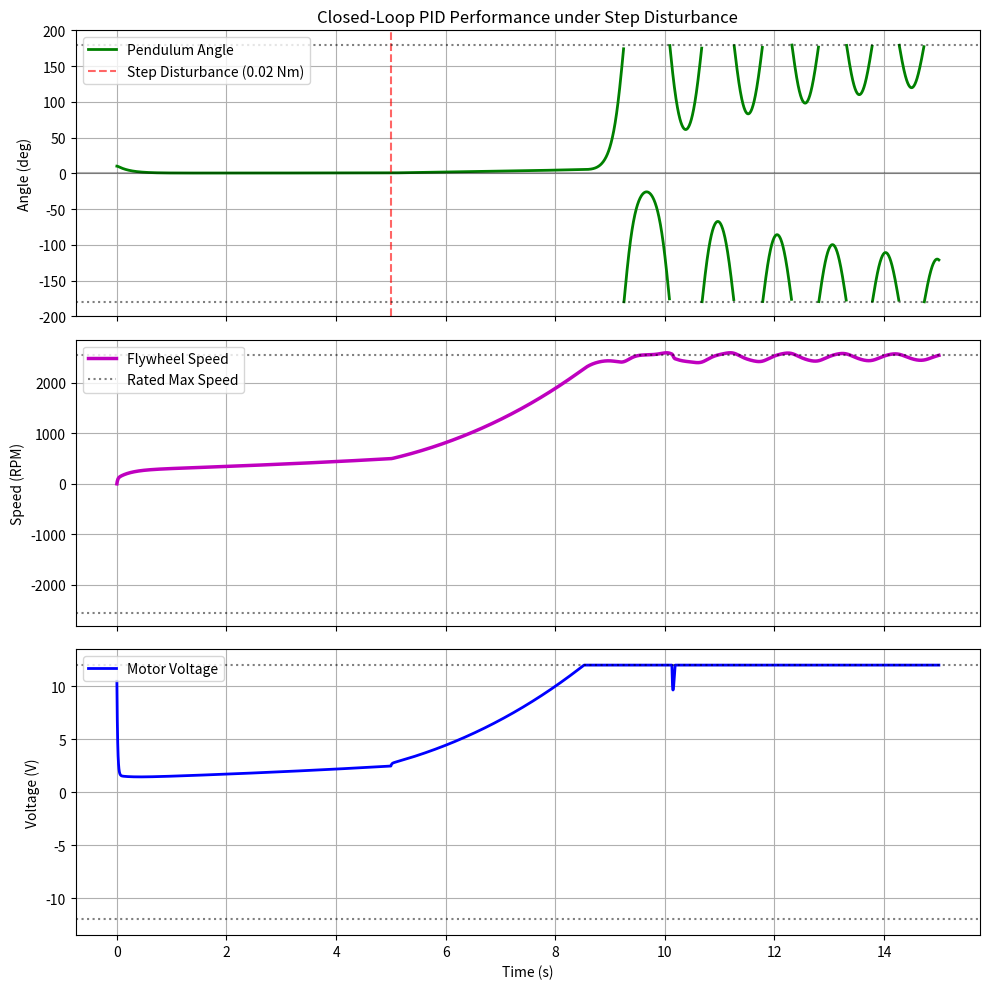

Here is the Python script that generated this plot:
import os
import numpy as np
import matplotlib.pyplot as plt
from scipy.integrate import solve_ivp

Jr = 0.005      
jf = 0.001      
mf = 0.2        
mr = 0.3        
Lr = 0.1        
L = 0.2         
g = 9.81        
b0 = 0.001      
bm = 0.0005     

Ra = 0.5        
kt = 0.038      
ke = 0.03915    

V_MAX = 12.0    
SPEED_MAX_RPM = 2550.0
SPEED_MAX_RAD = SPEED_MAX_RPM * (2 * np.pi / 60.0)

OUTPUT_DIR = os.path.join("outputs", "plots")
os.makedirs(OUTPUT_DIR, exist_ok=True)

J_p = Jr + mf * (L**2)
M_mat = np.array([
    [J_p + jf, jf],
    [jf,       jf]
])
M_inv = np.linalg.inv(M_mat)

Kp = 60.0
Ki = 25.0
Kd = 12.0

print("="*50)
print("CLOSED-LOOP PID CONTROL ANALYSIS (CORRECTED POLARITY)")
print("="*50)
print(f"Controller Gains -> Kp: {Kp}, Ki: {Ki}, Kd: {Kd}")
print("="*50)

def pid_nonlinear_dynamics(t, x, t_dist, dist_torque):
    theta, phi, theta_dot, phi_dot, int_theta = x
    
    V_cmd = Kp * theta + Ki * int_theta + Kd * theta_dot
    Va = np.clip(V_cmd, -V_MAX, V_MAX)
    
    if abs(V_cmd) >= V_MAX and np.sign(theta) == np.sign(V_cmd):
        d_int = 0.0
    else:
        d_int = theta

    C_v = np.array([
        b0 * theta_dot,
        (bm + (kt * ke / Ra)) * phi_dot
    ])
    
    G_theta = np.array([
        -(mr * Lr + mf * L) * g * np.sin(theta),
        0.0
    ])
    
    H_v = np.array([
        0.0,
        (kt / Ra) * Va
    ])
    
    external_dist = np.array([0.0, 0.0])
    if t >= t_dist:
        external_dist[0] = dist_torque 

    accel = M_inv @ (H_v - C_v - G_theta + external_dist)
    
    return [theta_dot, phi_dot, accel[0], accel[1], d_int]

t_span = (0.0, 15.0)
t_eval = np.linspace(0, 15.0, 4000)

DIST_TIME = 5.0
DIST_TORQUE = 0.02  

x0 = [np.radians(10.0), 0.0, 0.0, 0.0, 0.0]

sol = solve_ivp(pid_nonlinear_dynamics, t_span, x0, 
                args=(DIST_TIME, DIST_TORQUE), 
                t_eval=t_eval, method='RK45', rtol=1e-6, atol=1e-8, max_step=0.01)

theta_deg_raw = np.degrees(sol.y[0])
theta_dot_rad = sol.y[2]
phi_dot_rpm = sol.y[3] * (60.0 / (2 * np.pi))
int_theta = sol.y[4]

V_cmd_raw = Kp * sol.y[0] + Ki * int_theta + Kd * theta_dot_rad
V_applied = np.clip(V_cmd_raw, -V_MAX, V_MAX)

theta_deg_wrapped = (theta_deg_raw + 180) % 360 - 180
theta_plot = np.copy(theta_deg_wrapped)
wrap_points = np.abs(np.diff(theta_plot)) > 300
theta_plot[:-1][wrap_points] = np.nan

pre_dist_mask = sol.t < DIST_TIME
if np.any(pre_dist_mask):
    theta_pre_dist = theta_deg_raw[pre_dist_mask]
    overshoot = np.max(theta_pre_dist) if np.max(theta_pre_dist) > 10.0 else 10.0
    steady_state_error_pre = theta_pre_dist[-1]
else:
    overshoot = 10.0
    steady_state_error_pre = 0.0

print("TRANSIENT RESPONSE (0s to 5s - Before Disturbance):")
print(f"  Initial Angle:      10.0 deg")
print(f"  Peak Overshoot:     {overshoot:.2f} deg")
print(f"  Steady-State Error: {steady_state_error_pre:.4f} deg")
print("-" * 50)
print("ROBUSTNESS ANALYSIS (After Step Disturbance):")
print(f"  Applied Disturbance: {DIST_TORQUE} Nm at t={DIST_TIME}s")
print(f"  Max Voltage Hit:     {np.max(np.abs(V_applied)):.2f} V")
print(f"  Max Flywheel Speed:  {np.max(np.abs(phi_dot_rpm)):.1f} RPM")

if np.max(np.abs(theta_deg_raw[sol.t > DIST_TIME])) > 90.0:
    print("  SYSTEM STATUS:       FAILED (Pendulum fell due to motor saturation)")
else:
    print("  SYSTEM STATUS:       STABLE (But speed is accumulating)")
print("="*50)

fig, (ax1, ax2, ax3) = plt.subplots(3, 1, figsize=(10, 10), sharex=True)

ax1.plot(sol.t, theta_plot, "g-", linewidth=2, label="Pendulum Angle")
ax1.axvline(DIST_TIME, color="r", linestyle="--", alpha=0.6, label="Step Disturbance (0.02 Nm)")
ax1.axhline(180, color="k", linestyle=":", alpha=0.5)
ax1.axhline(-180, color="k", linestyle=":", alpha=0.5)
ax1.axhline(0, color="k", linestyle="-", alpha=0.3)
ax1.set_ylabel("Angle (deg)")
ax1.set_title("Closed-Loop PID Performance under Step Disturbance")
ax1.grid(True)
ax1.set_ylim(-200, 200)
ax1.legend(loc="upper left")

ax2.plot(sol.t, phi_dot_rpm, "m-", linewidth=2.5, label="Flywheel Speed")
ax2.axhline(SPEED_MAX_RPM, color="k", linestyle=":", alpha=0.5, label="Rated Max Speed")
ax2.axhline(-SPEED_MAX_RPM, color="k", linestyle=":", alpha=0.5)
ax2.set_ylabel("Speed (RPM)")
ax2.grid(True)
ax2.legend(loc="upper left")

ax3.plot(sol.t, V_applied, "b-", linewidth=2, label="Motor Voltage")
ax3.axhline(V_MAX, color="k", linestyle=":", alpha=0.5)
ax3.axhline(-V_MAX, color="k", linestyle=":", alpha=0.5)
ax3.set_xlabel("Time (s)")
ax3.set_ylabel("Voltage (V)")
ax3.grid(True)
ax3.set_ylim(-13.5, 13.5)
ax3.legend(loc="upper left")

plt.tight_layout()
output_path = os.path.join(OUTPUT_DIR, "03_closed_loop_pid_response.png")
plt.savefig(output_path, dpi=300, bbox_inches="tight")
print(f"Plot saved to: {output_path}")
